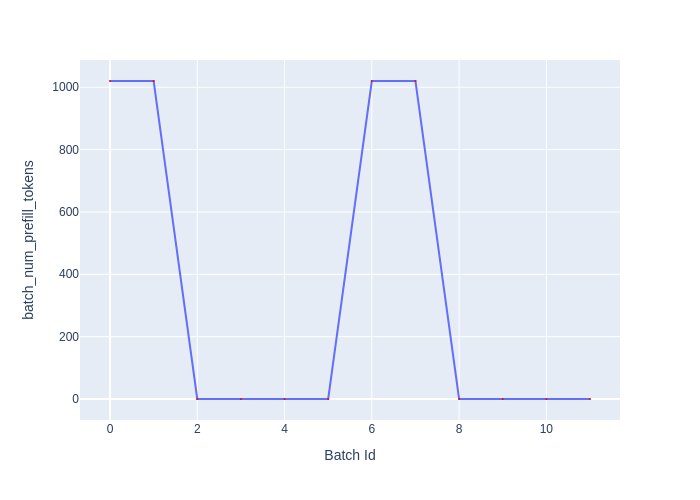

The file beside this chart, header and first rows:
Batch Id, batch_num_prefill_tokens
0, 1020
1, 1020
2, 0
3, 0
4, 0
5, 0
6, 1020
7, 1020
8, 0
9, 0
10, 0
11, 0
